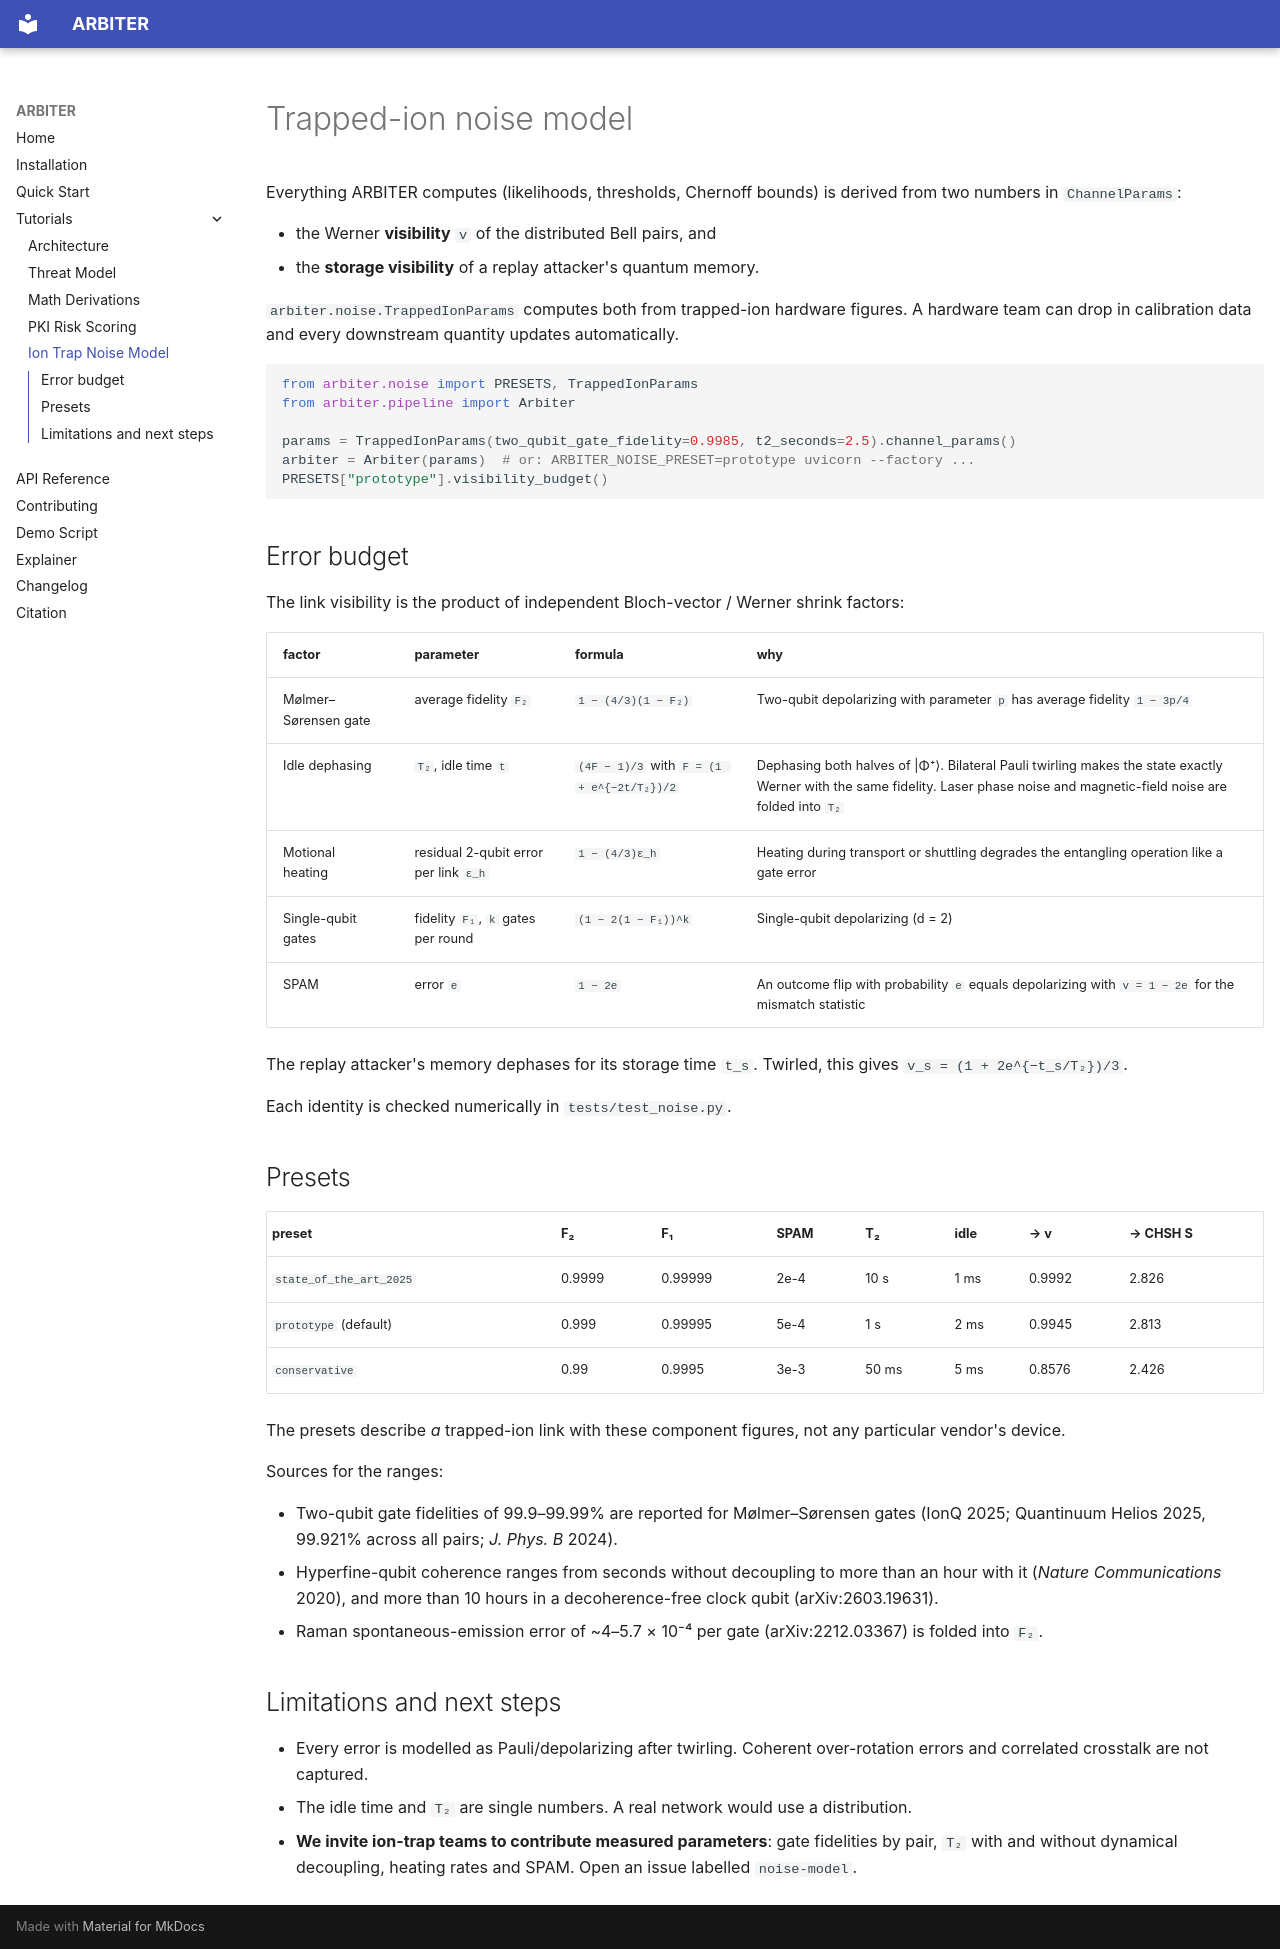

repository: ROHIT-JR/ARBITER · page: ion-trap-noise-model/index.html · generator: mkdocs

# Trapped-ion noise model

Everything ARBITER computes (likelihoods, thresholds, Chernoff bounds) is derived from two numbers in `ChannelParams`:

- the Werner **visibility** `v` of the distributed Bell pairs, and
- the **storage visibility** of a replay attacker's quantum memory.

`arbiter.noise.TrappedIonParams` computes both from trapped-ion hardware figures. A hardware team can drop in calibration data and every downstream quantity updates automatically.

```python
from arbiter.noise import PRESETS, TrappedIonParams
from arbiter.pipeline import Arbiter

params = TrappedIonParams(two_qubit_gate_fidelity=0.9985, t2_seconds=2.5).channel_params()
arbiter = Arbiter(params)  # or: ARBITER_NOISE_PRESET=prototype uvicorn --factory ...
PRESETS["prototype"].visibility_budget()
```

## Error budget

The link visibility is the product of independent Bloch-vector / Werner shrink factors:

| factor | parameter | formula | why |
|---|---|---|---|
| Mølmer–Sørensen gate | average fidelity `F₂` | `1 − (4/3)(1 − F₂)` | Two-qubit depolarizing with parameter `p` has average fidelity `1 − 3p/4` |
| Idle dephasing | `T₂`, idle time `t` | `(4F − 1)/3` with `F = (1 + e^{−2t/T₂})/2` | Dephasing both halves of \|Φ⁺⟩. Bilateral Pauli twirling makes the state exactly Werner with the same fidelity. Laser phase noise and magnetic-field noise are folded into `T₂` |
| Motional heating | residual 2-qubit error per link `ε_h` | `1 − (4/3)ε_h` | Heating during transport or shuttling degrades the entangling operation like a gate error |
| Single-qubit gates | fidelity `F₁`, `k` gates per round | `(1 − 2(1 − F₁))^k` | Single-qubit depolarizing (d = 2) |
| SPAM | error `e` | `1 − 2e` | An outcome flip with probability `e` equals depolarizing with `v = 1 − 2e` for the mismatch statistic |

The replay attacker's memory dephases for its storage time `t_s`. Twirled, this gives `v_s = (1 + 2e^{−t_s/T₂})/3`.

Each identity is checked numerically in `tests/test_noise.py`.

## Presets

| preset | F₂ | F₁ | SPAM | T₂ | idle | → v | → CHSH S |
|---|---|---|---|---|---|---|---|
| `state_of_the_art_2025` | 0.9999 | 0.99999 | 2e-4 | 10 s | 1 ms | 0.9992 | 2.826 |
| `prototype` (default) | 0.999 | 0.99995 | 5e-4 | 1 s | 2 ms | 0.9945 | 2.813 |
| `conservative` | 0.99 | 0.9995 | 3e-3 | 50 ms | 5 ms | 0.8576 | 2.426 |

The presets describe *a* trapped-ion link with these component figures, not any particular vendor's device.

Sources for the ranges:

- Two-qubit gate fidelities of 99.9–99.99% are reported for Mølmer–Sørensen gates (IonQ 2025; Quantinuum Helios 2025, 99.921% across all pairs; *J. Phys. B* 2024).
- Hyperfine-qubit coherence ranges from seconds without decoupling to more than an hour with it (*Nature Communications* 2020), and more than 10 hours in a decoherence-free clock qubit (arXiv:2603.19631).
- Raman spontaneous-emission error of ~4–5.7 × 10⁻⁴ per gate (arXiv:2212.03367) is folded into `F₂`.

## Limitations and next steps

- Every error is modelled as Pauli/depolarizing after twirling. Coherent over-rotation errors and correlated crosstalk are not captured.
- The idle time and `T₂` are single numbers. A real network would use a distribution.
- **We invite ion-trap teams to contribute measured parameters**: gate fidelities by pair, `T₂` with and without dynamical decoupling, heating rates and SPAM. Open an issue labelled `noise-model`.
